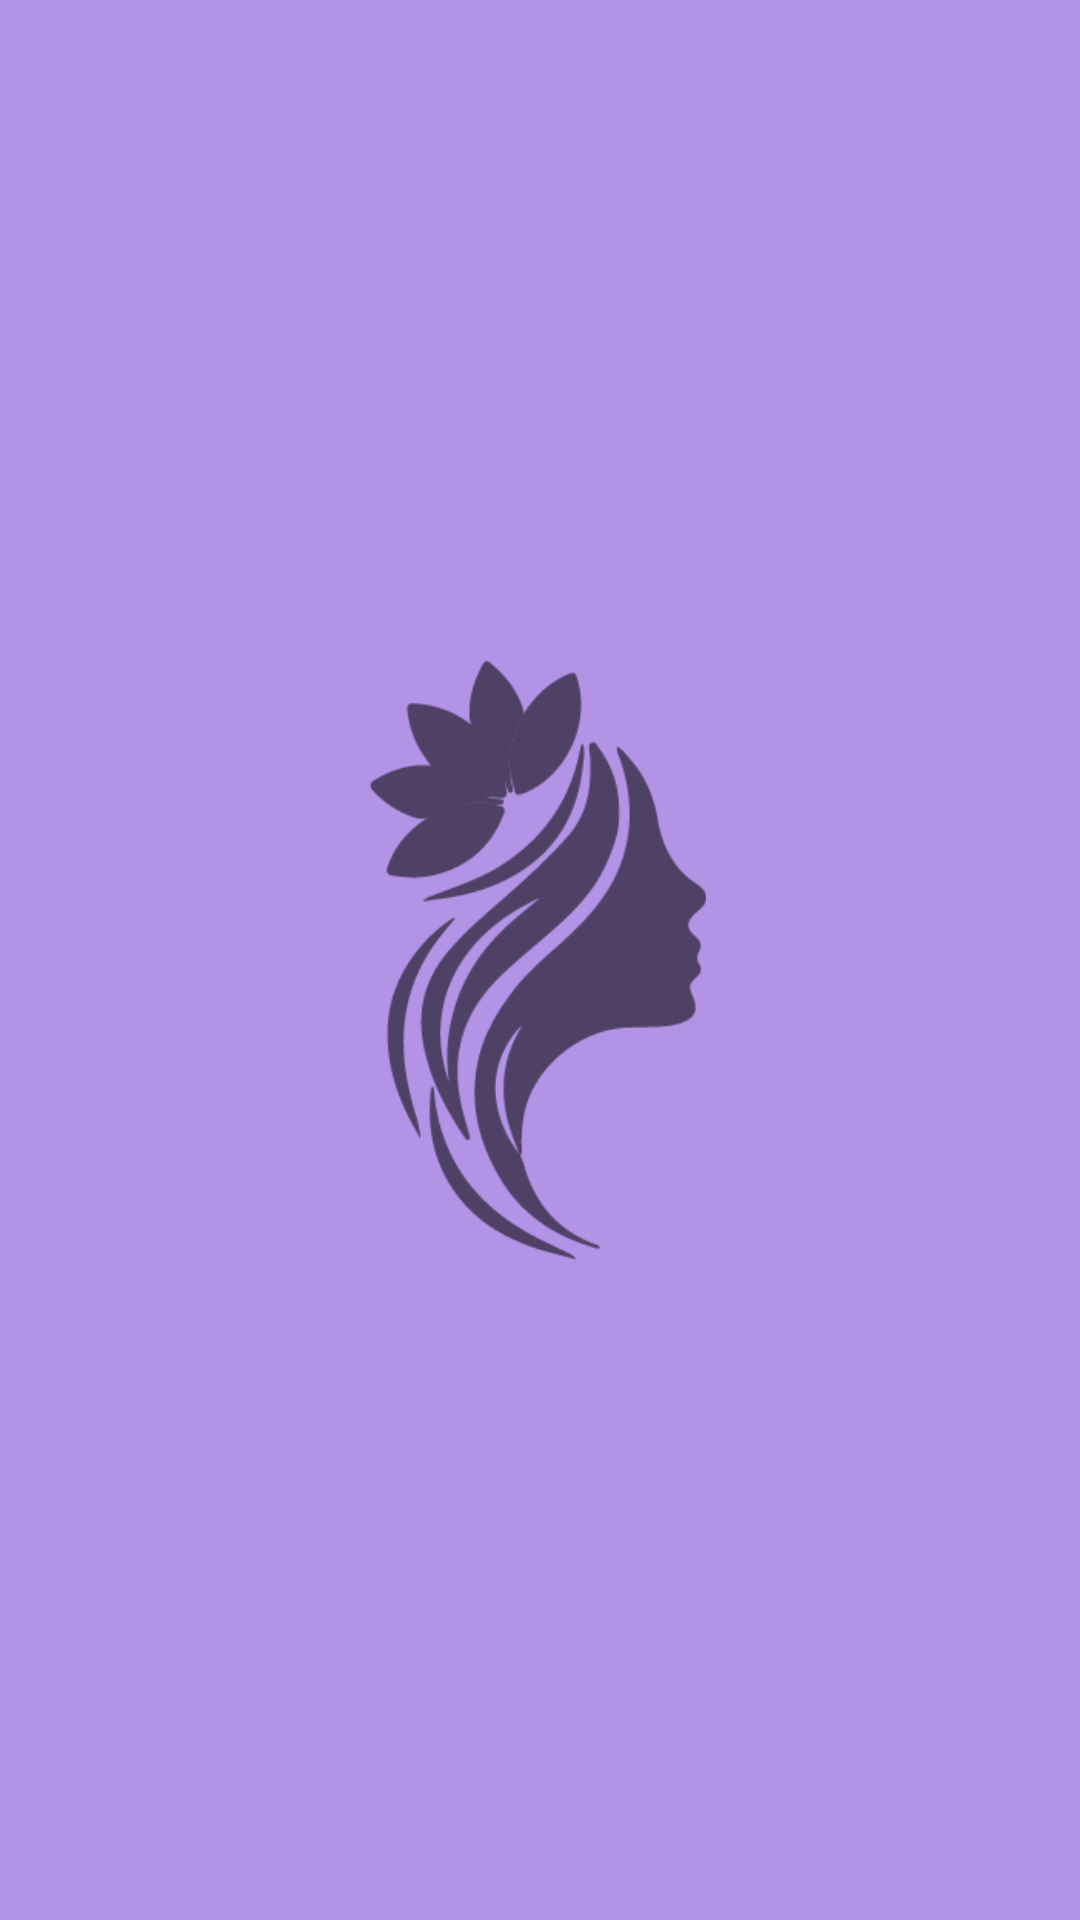

Android layout source for this screen:
<!-- AndroidManifest.xml: activity theme Theme.AppCompat.Light.NoActionBar -->
<!-- res/layout/activity_splash.xml -->
<?xml version="1.0" encoding="utf-8"?>
<androidx.constraintlayout.widget.ConstraintLayout
    xmlns:android="http://schemas.android.com/apk/res/android"
    xmlns:app="http://schemas.android.com/apk/res-auto"
    xmlns:tools="http://schemas.android.com/tools"
    android:layout_width="match_parent"
    android:layout_height="match_parent"
    android:background="@color/lightpurple"
    tools:context=".SplashActivity">

    <ImageView
        android:layout_width="150dp"
        android:layout_height="200dp"
        android:src="@drawable/logokleoz"
        app:layout_constraintBottom_toBottomOf="parent"
        app:layout_constraintEnd_toEndOf="parent"
        app:layout_constraintHorizontal_bias="0.497"
        app:layout_constraintStart_toStartOf="parent"
        app:layout_constraintTop_toTopOf="parent" />

</androidx.constraintlayout.widget.ConstraintLayout>
<!-- resources referenced by this layout -->
<resources>
  <color name="lightpurple">#B393E6</color>
  <!-- drawable logokleoz: png bitmap (drawable, 11258 bytes) -->
</resources>
